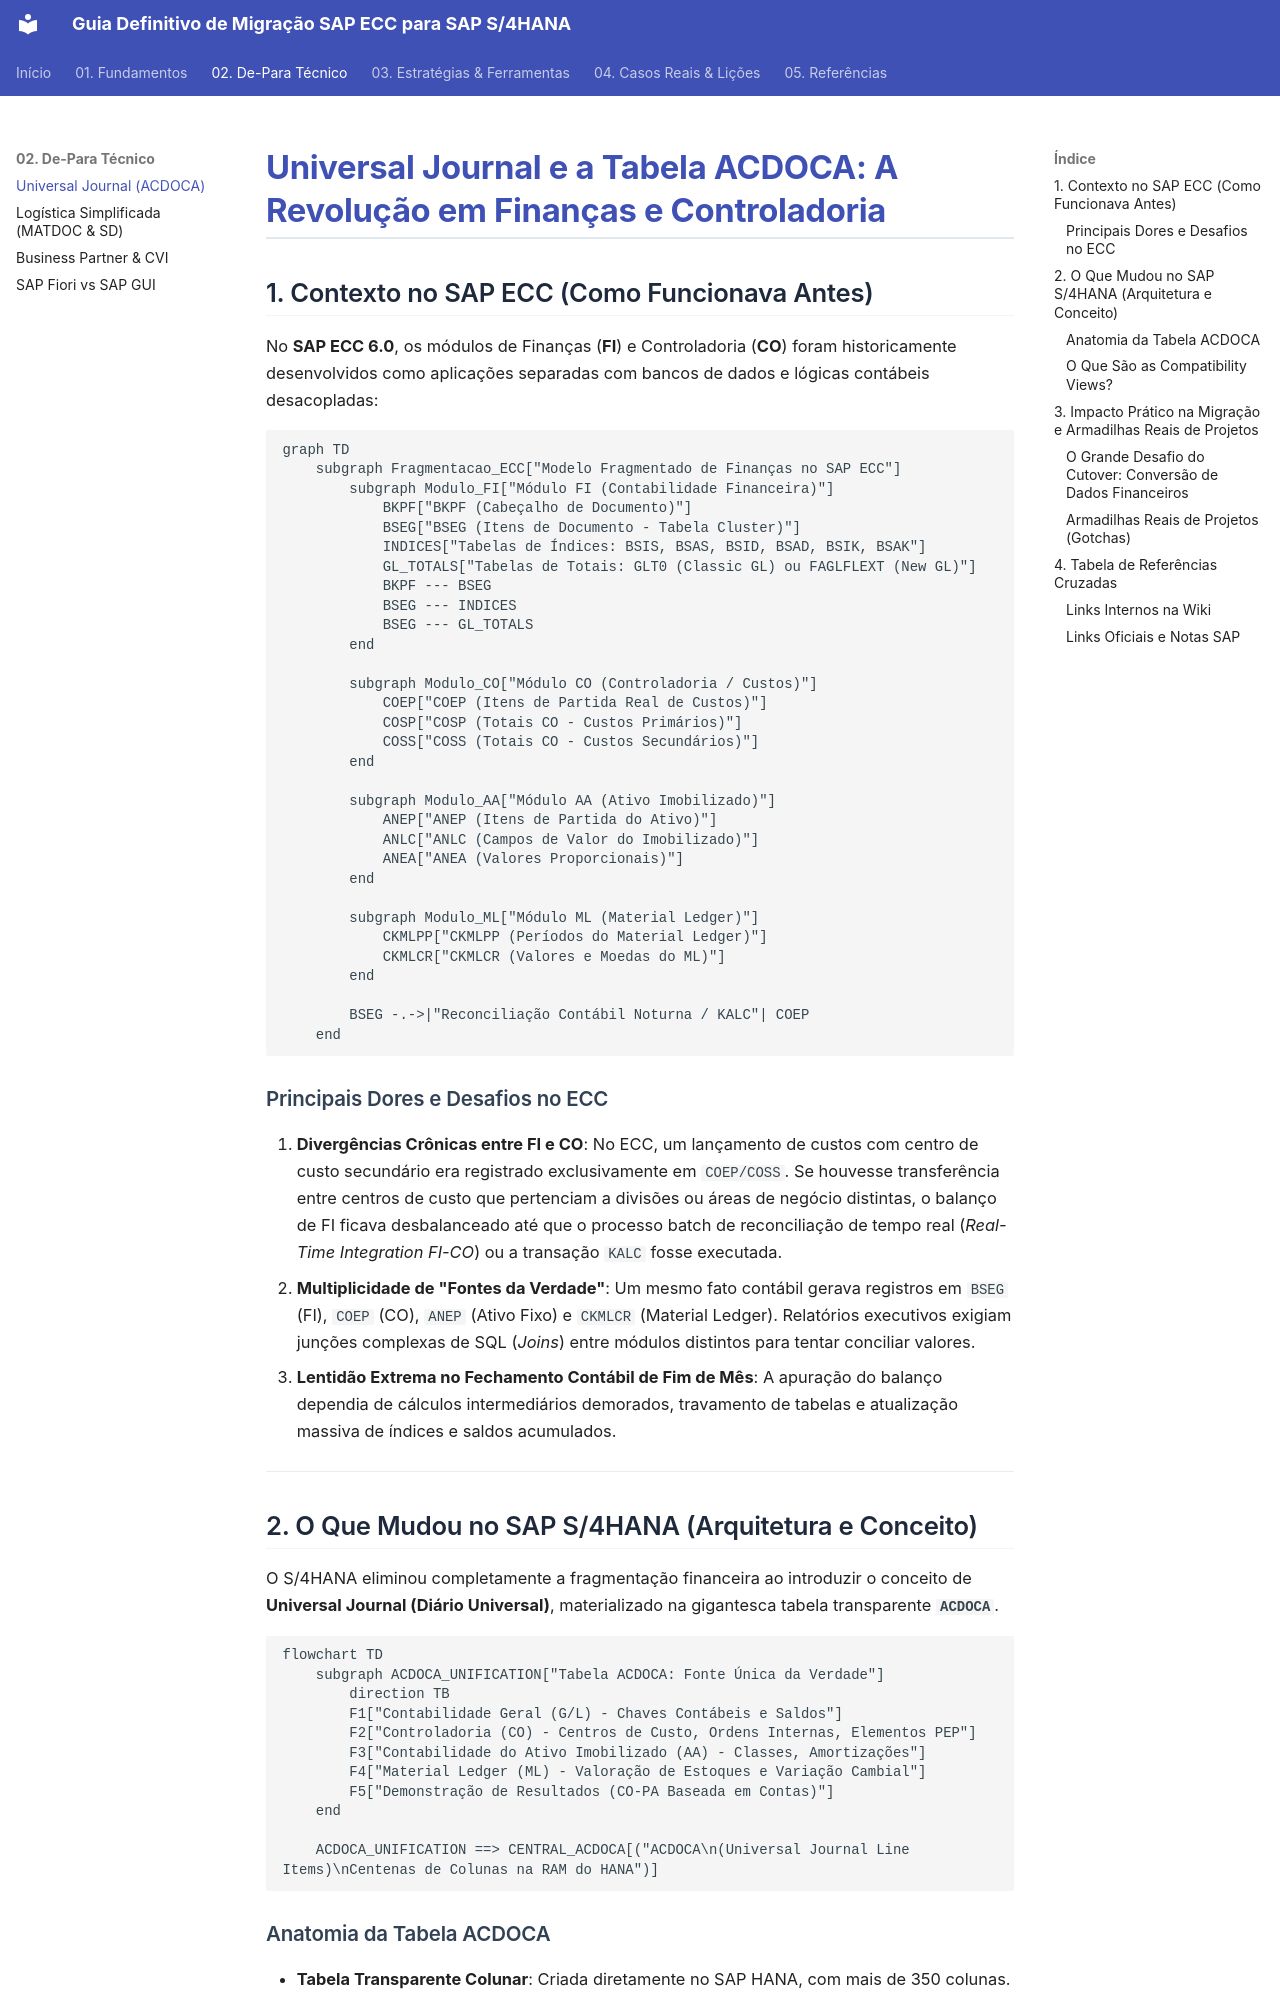

repository: marcelo-fm/sap-s4hannah · page: 02-de-para-tecnico/universal-journal-acdoca/index.html · generator: mkdocs

# Universal Journal e a Tabela ACDOCA: A Revolução em Finanças e Controladoria

## 1. Contexto no SAP ECC (Como Funcionava Antes)

No **SAP ECC 6.0**, os módulos de Finanças (**FI**) e Controladoria (**CO**) foram historicamente desenvolvidos como aplicações separadas com bancos de dados e lógicas contábeis desacopladas:

```mermaid
graph TD
    subgraph Fragmentacao_ECC["Modelo Fragmentado de Finanças no SAP ECC"]
        subgraph Modulo_FI["Módulo FI (Contabilidade Financeira)"]
            BKPF["BKPF (Cabeçalho de Documento)"]
            BSEG["BSEG (Itens de Documento - Tabela Cluster)"]
            INDICES["Tabelas de Índices: BSIS, BSAS, BSID, BSAD, BSIK, BSAK"]
            GL_TOTALS["Tabelas de Totais: GLT0 (Classic GL) ou FAGLFLEXT (New GL)"]
            BKPF --- BSEG
            BSEG --- INDICES
            BSEG --- GL_TOTALS
        end

        subgraph Modulo_CO["Módulo CO (Controladoria / Custos)"]
            COEP["COEP (Itens de Partida Real de Custos)"]
            COSP["COSP (Totais CO - Custos Primários)"]
            COSS["COSS (Totais CO - Custos Secundários)"]
        end

        subgraph Modulo_AA["Módulo AA (Ativo Imobilizado)"]
            ANEP["ANEP (Itens de Partida do Ativo)"]
            ANLC["ANLC (Campos de Valor do Imobilizado)"]
            ANEA["ANEA (Valores Proporcionais)"]
        end

        subgraph Modulo_ML["Módulo ML (Material Ledger)"]
            CKMLPP["CKMLPP (Períodos do Material Ledger)"]
            CKMLCR["CKMLCR (Valores e Moedas do ML)"]
        end

        BSEG -.->|"Reconciliação Contábil Noturna / KALC"| COEP
    end
```

### Principais Dores e Desafios no ECC
1. **Divergências Crônicas entre FI e CO**: No ECC, um lançamento de custos com centro de custo secundário era registrado exclusivamente em `COEP/COSS`. Se houvesse transferência entre centros de custo que pertenciam a divisões ou áreas de negócio distintas, o balanço de FI ficava desbalanceado até que o processo batch de reconciliação de tempo real (*Real-Time Integration FI-CO*) ou a transação `KALC` fosse executada.
2. **Multiplicidade de "Fontes da Verdade"**: Um mesmo fato contábil gerava registros em `BSEG` (FI), `COEP` (CO), `ANEP` (Ativo Fixo) e `CKMLCR` (Material Ledger). Relatórios executivos exigiam junções complexas de SQL (*Joins*) entre módulos distintos para tentar conciliar valores.
3. **Lentidão Extrema no Fechamento Contábil de Fim de Mês**: A apuração do balanço dependia de cálculos intermediários demorados, travamento de tabelas e atualização massiva de índices e saldos acumulados.

---

## 2. O Que Mudou no SAP S/4HANA (Arquitetura e Conceito)

O S/4HANA eliminou completamente a fragmentação financeira ao introduzir o conceito de **Universal Journal (Diário Universal)**, materializado na gigantesca tabela transparente **`ACDOCA`**.

```mermaid
flowchart TD
    subgraph ACDOCA_UNIFICATION["Tabela ACDOCA: Fonte Única da Verdade"]
        direction TB
        F1["Contabilidade Geral (G/L) - Chaves Contábeis e Saldos"]
        F2["Controladoria (CO) - Centros de Custo, Ordens Internas, Elementos PEP"]
        F3["Contabilidade do Ativo Imobilizado (AA) - Classes, Amortizações"]
        F4["Material Ledger (ML) - Valoração de Estoques e Variação Cambial"]
        F5["Demonstração de Resultados (CO-PA Baseada em Contas)"]
    end

    ACDOCA_UNIFICATION ==> CENTRAL_ACDOCA[("ACDOCA\n(Universal Journal Line Items)\nCentenas de Colunas na RAM do HANA")]
```
